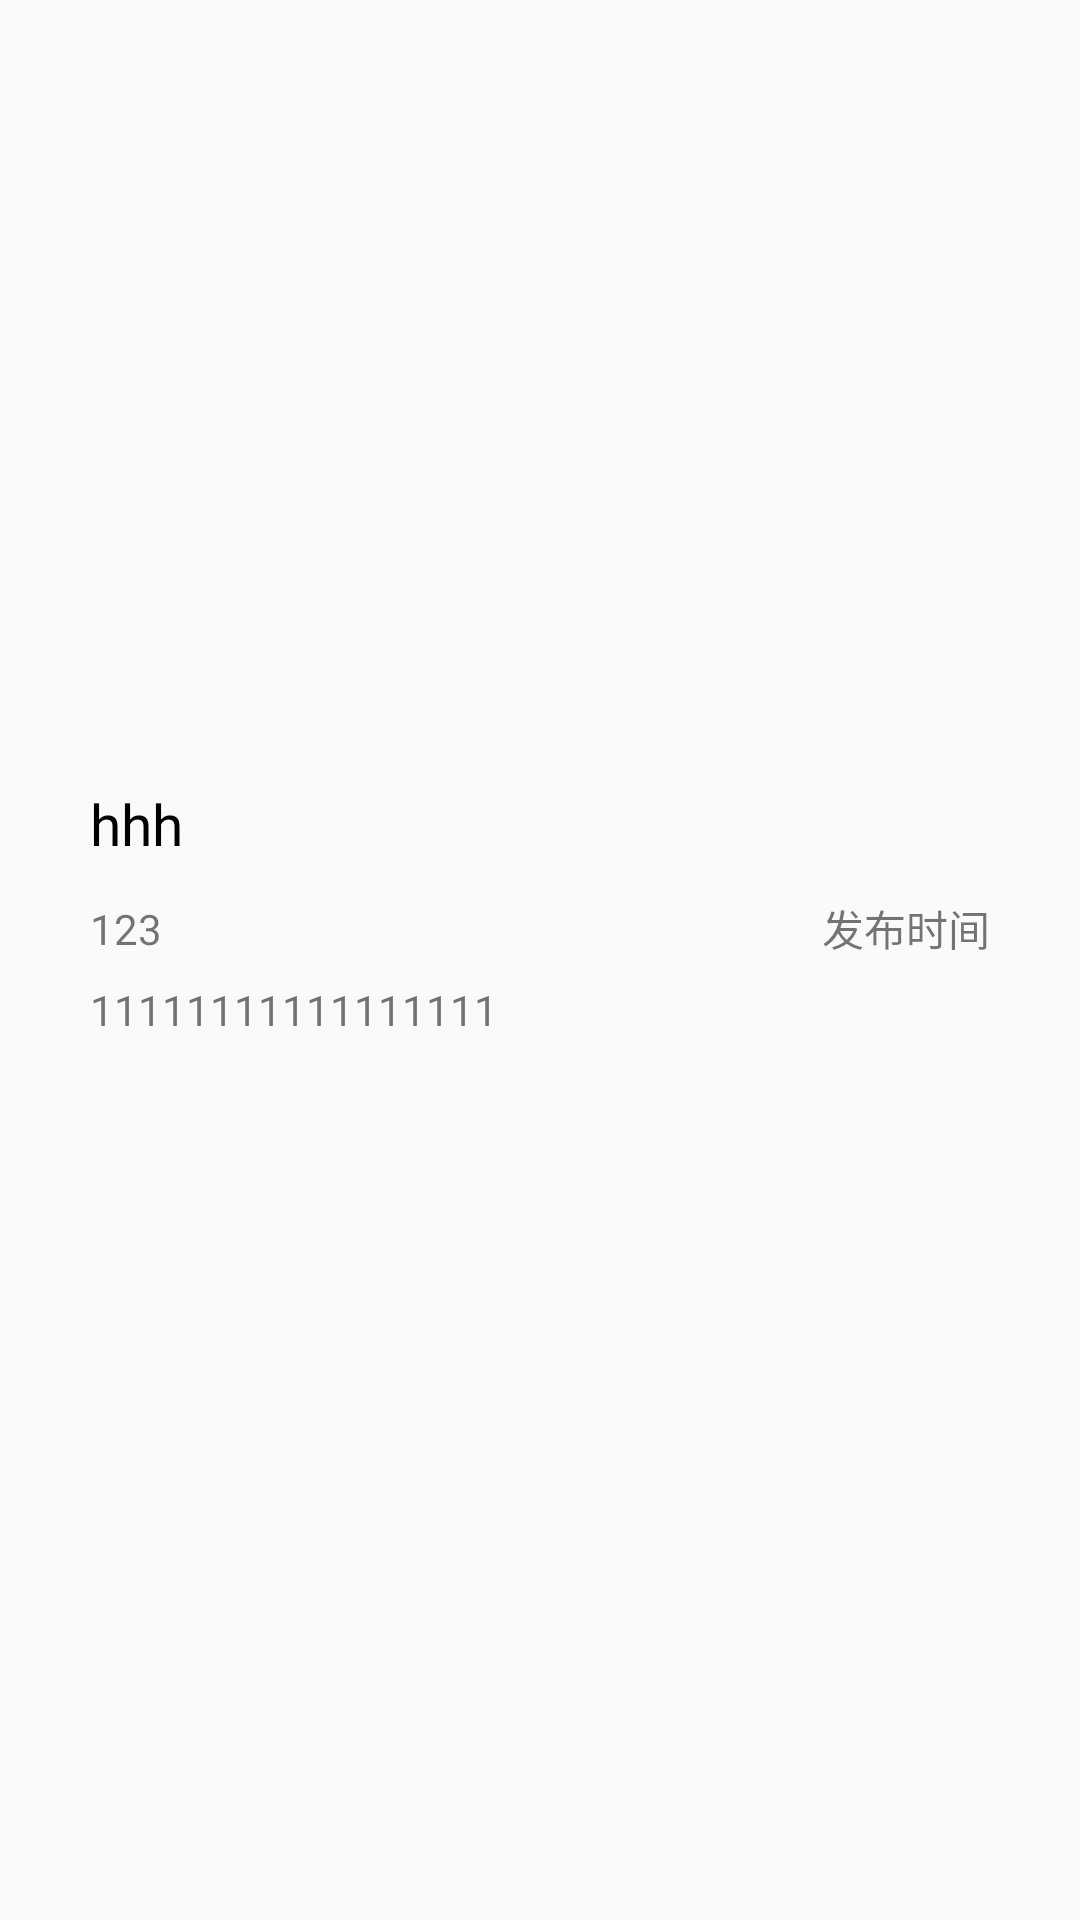

The Android layout XML behind this screen, and the referenced resources:
<!-- AndroidManifest.xml: application theme Theme.Vp -->
<!-- res/layout/layout_notify.xml -->
<?xml version="1.0" encoding="utf-8"?>
<RelativeLayout xmlns:android="http://schemas.android.com/apk/res/android"
    android:layout_width="match_parent"
    android:layout_height="170dp">

    <RelativeLayout
        android:layout_width="match_parent"
        android:layout_height="150dp"
        android:layout_marginHorizontal="15dp"
        android:layout_centerInParent="true"
        android:foreground="?selectableItemBackground"
        android:background="@drawable/group_choice">
        <TextView
            android:id="@+id/tv_title"
            android:layout_width="match_parent"
            android:layout_height="45dp"
            android:textSize="19sp"
            android:textColor="@color/black"
            android:text="hhh"
            android:layout_marginTop="7dp"
            android:gravity="center_vertical"
            android:paddingHorizontal="15dp"
            android:maxLines="1"/>

        <TextView
            android:id="@+id/tv_user_name"
            android:layout_width="155dp"
            android:layout_height="25dp"
            android:text="123"
            android:gravity="center_vertical"
            android:paddingLeft="15dp"
            android:layout_below="@id/tv_title"/>

        <TextView
            android:id="@+id/tv_time"
            android:layout_width="match_parent"
            android:layout_height="25dp"
            android:gravity="right|center_vertical"
            android:paddingRight="15dp"
            android:text="发布时间"
            android:layout_alignParentRight="true"
            android:layout_toRightOf="@id/tv_user_name"
            android:layout_below="@id/tv_title"/>

        <TextView
            android:id="@+id/tv_text"
            android:layout_width="match_parent"
            android:layout_height="match_parent"
            android:paddingHorizontal="15dp"
            android:paddingTop="5dp"
            android:paddingBottom="17dp"
            android:text="11111111111111111"
            android:layout_below="@+id/tv_time"/>
    </RelativeLayout>



</RelativeLayout>
<!-- resources referenced by this layout -->
<resources>
  <style name="Theme.Vp" parent="Theme.MaterialComponents.DayNight.NoActionBar.Bridge">
          
          <item name="colorPrimary">@color/purple_500</item>
          <item name="colorPrimaryVariant">@color/purple_700</item>
          <item name="colorOnPrimary">@color/white</item>
          
          <item name="colorSecondary">@color/teal_200</item>
          <item name="colorSecondaryVariant">@color/teal_700</item>
          <item name="colorOnSecondary">@color/black</item>
          
          <item name="android:statusBarColor" tools:targetApi="l">?attr/colorPrimaryVariant</item>
          
      </style>
  <!-- not gathered from this repository: default colours our renderer supplied (Android Studio template values) -->
  <color name="purple_500">#FF6200EE</color>
  <color name="purple_700">#FF3700B3</color>
  <color name="teal_200">#FF03DAC5</color>
  <color name="teal_700">#FF018786</color>
  <color name="black">#FF000000</color>
  <color name="white">#FFFFFFFF</color>
</resources>
